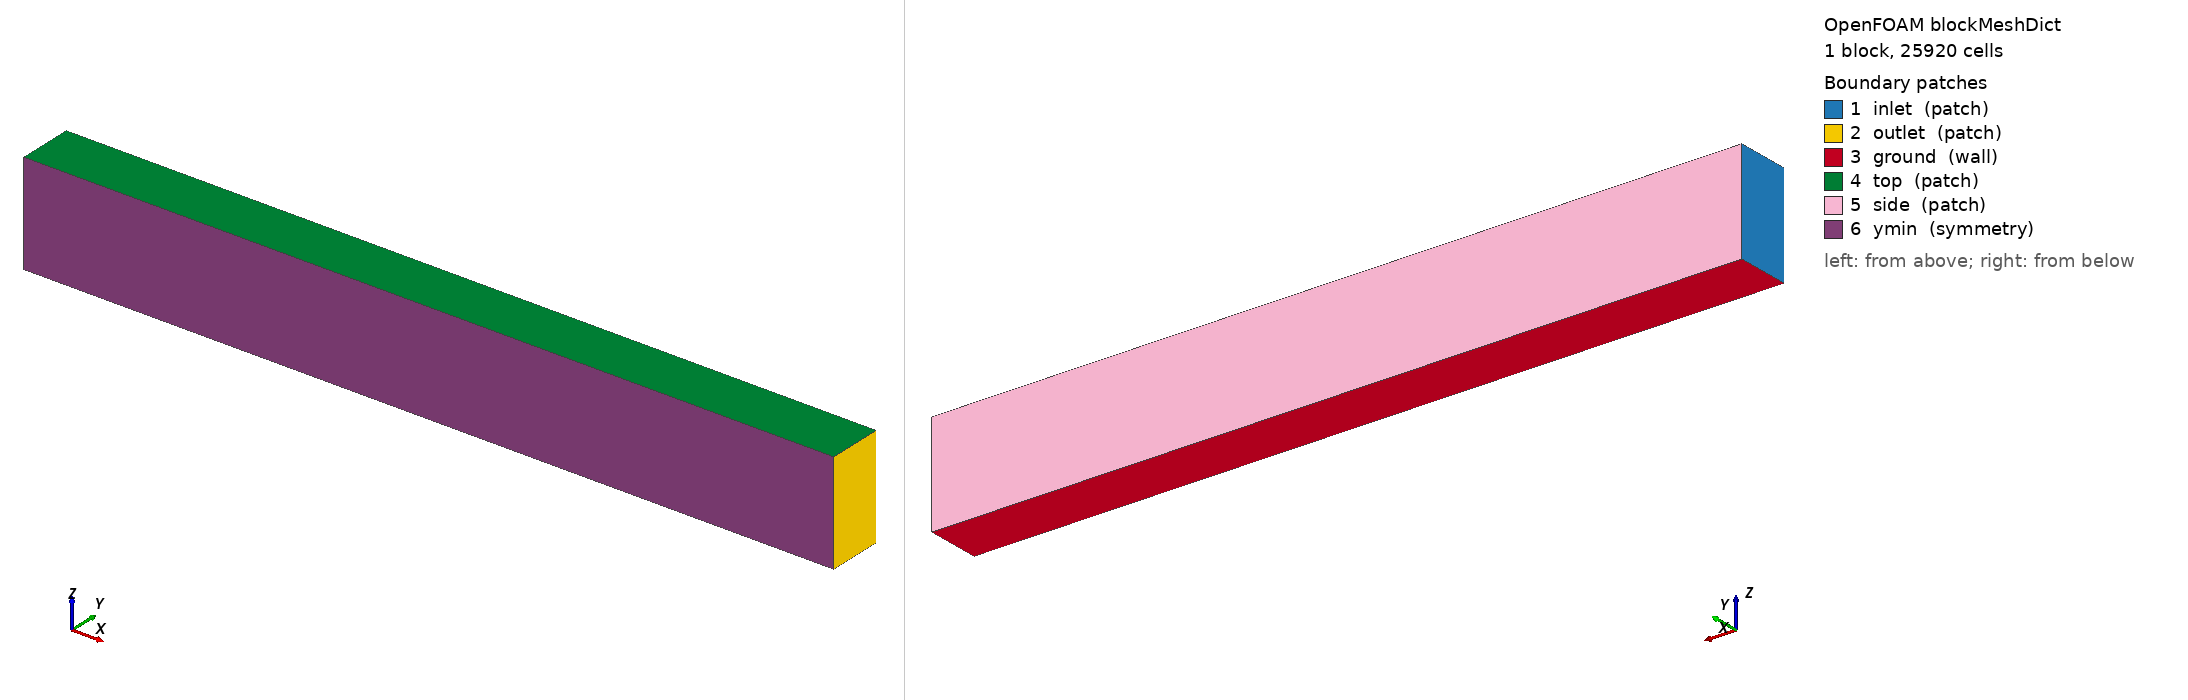

OpenFOAM case: the mesh blockMesh builds from blockMeshDict, 1 block(s), 25920 cells. Boundary patches (legend numbers): 1 inlet (patch), 2 outlet (patch), 3 ground (wall), 4 top (patch), 5 side (patch), 6 ymin (symmetry). Left view from above one corner, right view from below the opposite corner. Boundary conditions: 5 field file(s) under 0/ or 0.orig/; 6 of 6 drawn patches have an entry in a shipped field file.

=== system/blockMeshDict ===
/*--------------------------------*- C++ -*----------------------------------*\
  coupledFoam test case T5 - Ahmed body 25 deg, half model (spec 13)
  Body: nose at x = 0, x in [0, L], y in [0, W/2], z in [0.05, 0.338]
  (L = 1.044, W = 0.389, H = 0.288).
  Domain: inlet 3 L upstream of the nose (x = -3.132), outlet 7 L downstream
  of the rear (x = 8.352), half-width 2 W (y in [0, 0.778], symmetry plane
  y = 0), height 5 H (z in [0, 1.44]).
  Background cells ~0.08 m: 144 x 10 x 18.
  Patch ymin has type symmetry and no entry in 0.orig (setConstraintTypes);
  its name must not collide with a constraint type name (AGENTS.md).
\*---------------------------------------------------------------------------*/
FoamFile
{
    version     2.0;
    format      ascii;
    class       dictionary;
    object      blockMeshDict;
}

scale   1;

xMin   -3.132;
xMax    8.352;
yMin    0;
yMax    0.778;
zMin    0;
zMax    1.44;

vertices
(
    ($xMin $yMin $zMin)
    ($xMax $yMin $zMin)
    ($xMax $yMax $zMin)
    ($xMin $yMax $zMin)
    ($xMin $yMin $zMax)
    ($xMax $yMin $zMax)
    ($xMax $yMax $zMax)
    ($xMin $yMax $zMax)
);

blocks
(
    hex (0 1 2 3 4 5 6 7) (144 10 18) simpleGrading (1 1 1)
);

edges
(
);

boundary
(
    inlet
    {
        type patch;
        faces
        (
            (0 4 7 3)
        );
    }
    outlet
    {
        type patch;
        faces
        (
            (2 6 5 1)
        );
    }
    ground
    {
        type wall;
        faces
        (
            (0 3 2 1)
        );
    }
    top
    {
        type patch;
        faces
        (
            (4 5 6 7)
        );
    }
    side
    {
        type patch;
        faces
        (
            (3 7 6 2)
        );
    }
    ymin
    {
        type symmetry;
        faces
        (
            (1 5 4 0)
        );
    }
);

// ************************************************************************* //


=== system/controlDict ===
/*--------------------------------*- C++ -*----------------------------------*\
  coupledFoam test case T5 - Ahmed body 25 deg, half model (spec 13)
  Force coefficients: Aref = frontal area of the half model
  (W/2 * H = 0.1945 * 0.288 = 0.056016 m2, geometry/ahmed25_stats.json),
  lRef = L = 1.044 m, |U_inf| = 40 m/s, CofR at the body centre.
  Experiment (Ahmed et al. 1984, 25 deg): Cd = 0.285.
\*---------------------------------------------------------------------------*/
FoamFile
{
    version     2.0;
    format      ascii;
    class       dictionary;
    object      controlDict;
}

// Set by Allrun: coupledFoam or simpleFoam
application     coupledFoam;

startFrom       latestTime;

startTime       0;

stopAt          endTime;

endTime         5000;

deltaT          1;

writeControl    timeStep;

writeInterval   1000;

purgeWrite      0;

writeFormat     binary;

writePrecision  12;

writeCompression off;

timeFormat      general;

timePrecision   8;

runTimeModifiable false;

functions
{
    forceCoeffs
    {
        type            forceCoeffs;
        libs            (forces);
        writeControl    timeStep;
        writeInterval   1;
        log             false;

        patches         (bodyGroup);
        rho             rhoInf;
        rhoInf          1;
        liftDir         (0 0 1);
        dragDir         (1 0 0);
        CofR            (0.522 0 0.194);
        pitchAxis       (0 1 0);
        magUInf         40;
        lRef            1.044;
        Aref            0.056016;
    }

    // y+ on the walls at every write (target 30-100 on the body)
    yPlus
    {
        type            yPlus;
        libs            (fieldFunctionObjects);
        writeControl    writeTime;
        log             false;
    }
}

// ************************************************************************* //


=== 0.orig/U ===
/*--------------------------------*- C++ -*----------------------------------*\
  coupledFoam test case T5 - Ahmed body 25 deg, half model (spec 13).
  U_inf = 40 m/s; freestream I = 0.5 %: k = 1.5 (0.005 * 40)^2 = 0.06,
  nut/nu = 100: omega = k / nut = 40. Ground moves with U_inf.
  Body patches through their group bodyGroup; ymin (type symmetry) comes
  from setConstraintTypes and has no explicit entry.
\*---------------------------------------------------------------------------*/
FoamFile
{
    version     2.0;
    format      ascii;
    class       volVectorField;
    object      U;
}

dimensions      [0 1 -1 0 0 0 0];

internalField   uniform (40 0 0);

boundaryField
{
    inlet
    {
        type            fixedValue;
        value           $internalField;
    }

    outlet
    {
        type            inletOutlet;
        inletValue      uniform (0 0 0);
        value           $internalField;
    }

    // Moving ground (spec 13): fixedValue U = U_inf
    ground
    {
        type            fixedValue;
        value           uniform (40 0 0);
    }

    bodyGroup
    {
        type            noSlip;
    }

    top
    {
        type            slip;
    }

    side
    {
        type            slip;
    }

    #includeEtc "caseDicts/setConstraintTypes"
}

// ************************************************************************* //


=== 0.orig/k ===
/*--------------------------------*- C++ -*----------------------------------*\
  coupledFoam test case T5 - Ahmed body 25 deg, half model (spec 13).
  U_inf = 40 m/s; freestream I = 0.5 %: k = 1.5 (0.005 * 40)^2 = 0.06,
  nut/nu = 100: omega = k / nut = 40. Ground moves with U_inf.
  Body patches through their group bodyGroup; ymin (type symmetry) comes
  from setConstraintTypes and has no explicit entry.
\*---------------------------------------------------------------------------*/
FoamFile
{
    version     2.0;
    format      ascii;
    class       volScalarField;
    object      k;
}

dimensions      [0 2 -2 0 0 0 0];

internalField   uniform 0.06;

boundaryField
{
    inlet
    {
        type            fixedValue;
        value           $internalField;
    }

    outlet
    {
        type            inletOutlet;
        inletValue      $internalField;
        value           $internalField;
    }

    ground
    {
        type            kqRWallFunction;
        value           $internalField;
    }

    bodyGroup
    {
        type            kqRWallFunction;
        value           $internalField;
    }

    top
    {
        type            slip;
    }

    side
    {
        type            slip;
    }

    #includeEtc "caseDicts/setConstraintTypes"
}

// ************************************************************************* //


=== 0.orig/nut ===
/*--------------------------------*- C++ -*----------------------------------*\
  coupledFoam test case T5 - Ahmed body 25 deg, half model (spec 13).
  U_inf = 40 m/s; freestream I = 0.5 %: k = 1.5 (0.005 * 40)^2 = 0.06,
  nut/nu = 100: omega = k / nut = 40. Ground moves with U_inf.
  Body patches through their group bodyGroup; ymin (type symmetry) comes
  from setConstraintTypes and has no explicit entry.
\*---------------------------------------------------------------------------*/
FoamFile
{
    version     2.0;
    format      ascii;
    class       volScalarField;
    object      nut;
}

dimensions      [0 2 -1 0 0 0 0];

internalField   uniform 0;

boundaryField
{
    inlet
    {
        type            calculated;
        value           uniform 0;
    }

    outlet
    {
        type            calculated;
        value           uniform 0;
    }

    ground
    {
        type            nutkWallFunction;
        value           uniform 0;
    }

    bodyGroup
    {
        type            nutkWallFunction;
        value           uniform 0;
    }

    top
    {
        type            calculated;
        value           uniform 0;
    }

    side
    {
        type            calculated;
        value           uniform 0;
    }

    #includeEtc "caseDicts/setConstraintTypes"
}

// ************************************************************************* //


=== 0.orig/omega ===
/*--------------------------------*- C++ -*----------------------------------*\
  coupledFoam test case T5 - Ahmed body 25 deg, half model (spec 13).
  U_inf = 40 m/s; freestream I = 0.5 %: k = 1.5 (0.005 * 40)^2 = 0.06,
  nut/nu = 100: omega = k / nut = 40. Ground moves with U_inf.
  Body patches through their group bodyGroup; ymin (type symmetry) comes
  from setConstraintTypes and has no explicit entry.
\*---------------------------------------------------------------------------*/
FoamFile
{
    version     2.0;
    format      ascii;
    class       volScalarField;
    object      omega;
}

dimensions      [0 0 -1 0 0 0 0];

internalField   uniform 40;

boundaryField
{
    inlet
    {
        type            fixedValue;
        value           $internalField;
    }

    outlet
    {
        type            inletOutlet;
        inletValue      $internalField;
        value           $internalField;
    }

    ground
    {
        type            omegaWallFunction;
        value           $internalField;
    }

    bodyGroup
    {
        type            omegaWallFunction;
        value           $internalField;
    }

    top
    {
        type            slip;
    }

    side
    {
        type            slip;
    }

    #includeEtc "caseDicts/setConstraintTypes"
}

// ************************************************************************* //


=== 0.orig/p ===
/*--------------------------------*- C++ -*----------------------------------*\
  coupledFoam test case T5 - Ahmed body 25 deg, half model (spec 13).
  U_inf = 40 m/s; freestream I = 0.5 %: k = 1.5 (0.005 * 40)^2 = 0.06,
  nut/nu = 100: omega = k / nut = 40. Ground moves with U_inf.
  Body patches through their group bodyGroup; ymin (type symmetry) comes
  from setConstraintTypes and has no explicit entry.
\*---------------------------------------------------------------------------*/
FoamFile
{
    version     2.0;
    format      ascii;
    class       volScalarField;
    object      p;
}

dimensions      [0 2 -2 0 0 0 0];

internalField   uniform 0;

boundaryField
{
    inlet
    {
        type            zeroGradient;
    }

    outlet
    {
        type            fixedValue;
        value           $internalField;
    }

    ground
    {
        type            zeroGradient;
    }

    bodyGroup
    {
        type            zeroGradient;
    }

    top
    {
        type            slip;
    }

    side
    {
        type            slip;
    }

    #includeEtc "caseDicts/setConstraintTypes"
}

// ************************************************************************* //
